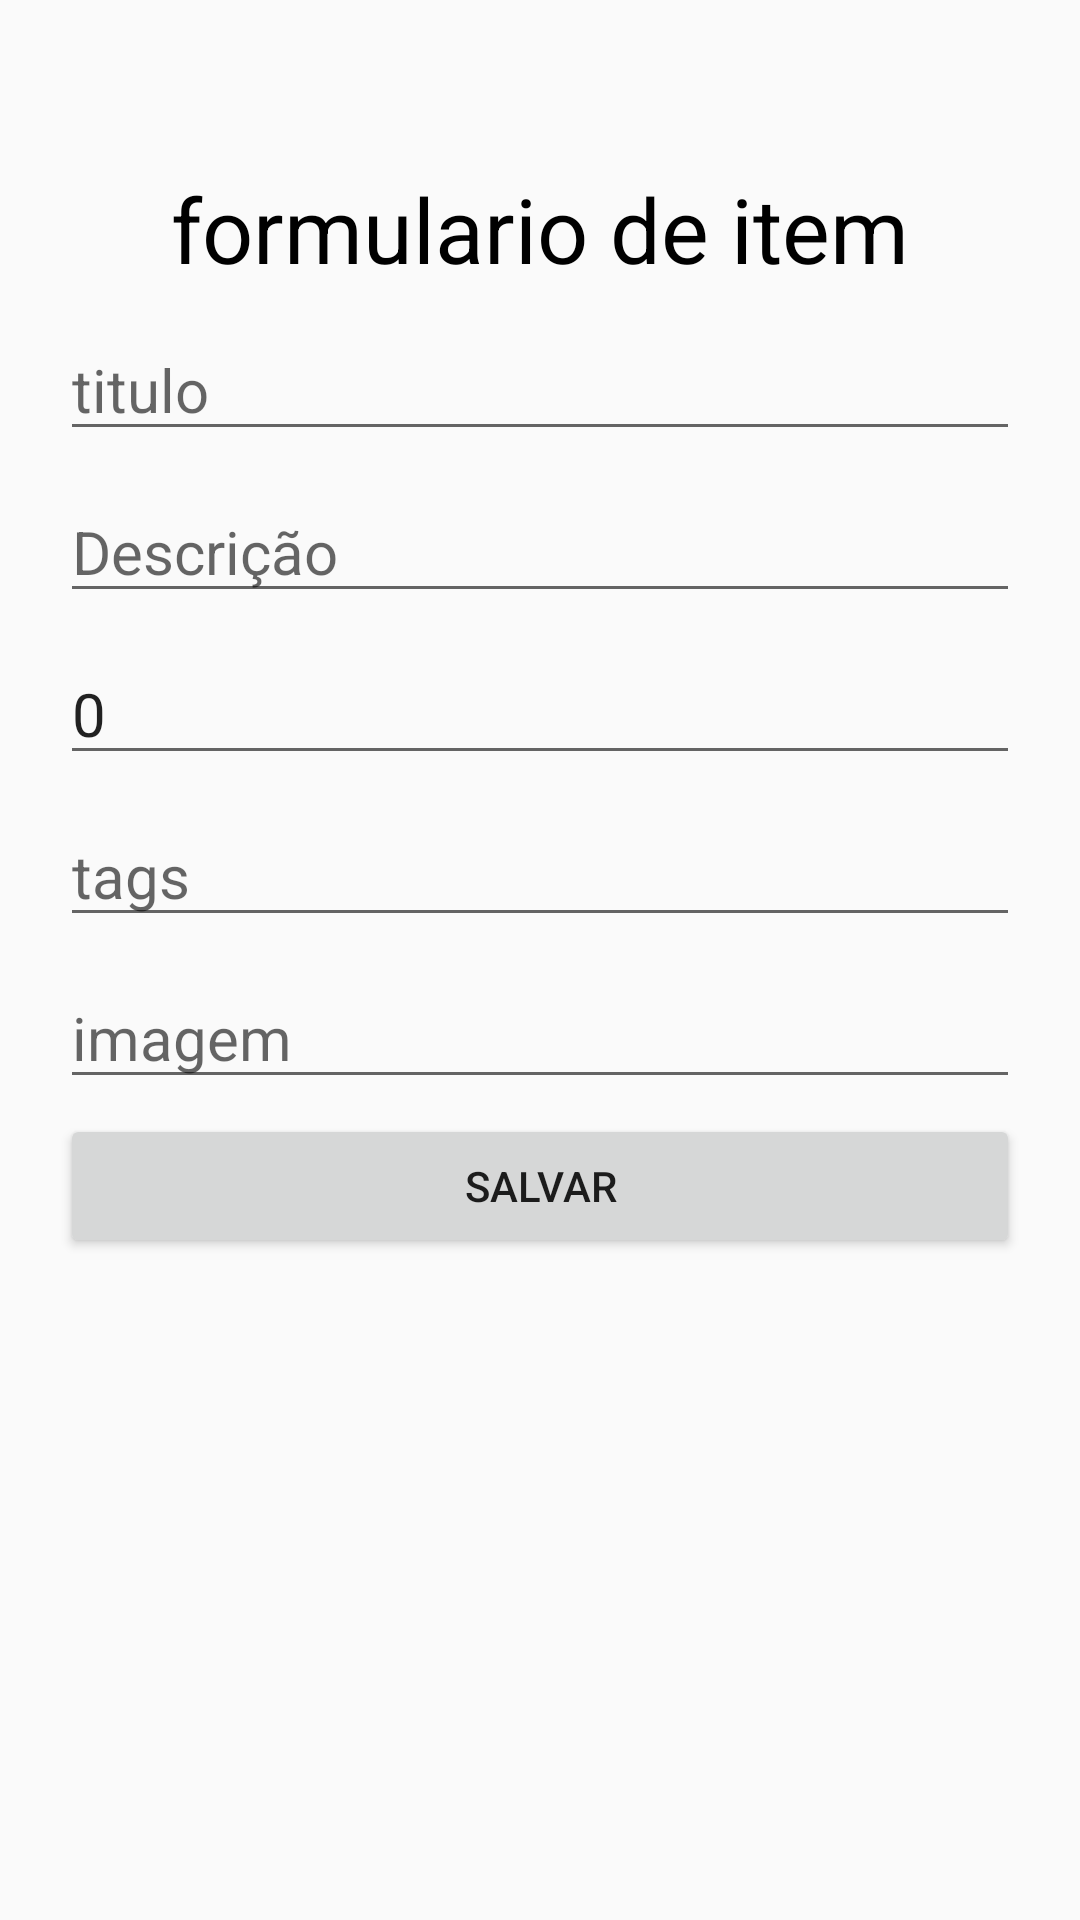

Write the Android layout XML for this screen, with the resource values it uses.
<!-- AndroidManifest.xml: application theme Theme.Appcatalogodeprodutos -->
<!-- res/layout/activity_form_item.xml -->
<?xml version="1.0" encoding="utf-8"?>
<androidx.coordinatorlayout.widget.CoordinatorLayout
    android:layout_height="match_parent"
    android:layout_width="match_parent"
    xmlns:app="http://schemas.android.com/apk/res-auto"
    android:orientation="vertical"
    android:background="@color/smokyWhite"
    xmlns:android="http://schemas.android.com/apk/res/android">


    <LinearLayout
        android:layout_width="match_parent"
        android:layout_height="wrap_content">

        <LinearLayout
            android:id="@+id/LinearLayout_header"
            android:layout_width="match_parent"
            android:layout_height="wrap_content"
            android:orientation="vertical"
            android:paddingHorizontal="20dp"
            android:paddingTop="?attr/actionBarSize"
            android:visibility="visible">

            <TextView
                android:layout_width="match_parent"
                android:layout_height="wrap_content"
                android:layout_marginBottom="5dp"
                android:gravity="center_horizontal|center_vertical"
                android:text="@string/title_form"
                android:textAlignment="center"
                android:textColor="@color/black"
                android:textSize="30sp" />

            <EditText
                android:id="@+id/form_title"
                android:layout_width="match_parent"
                android:layout_height="wrap_content"
                android:layout_marginTop="5dp"
                android:layout_marginBottom="5dp"
                android:focusableInTouchMode="true"
                android:focusedByDefault="false"
                android:hint="@string/title"
                android:lineHeight="10dp"
                android:textSize="20sp"></EditText>

            <EditText
                android:id="@+id/form_description"
                android:layout_width="match_parent"
                android:layout_height="wrap_content"
                android:layout_marginTop="5dp"
                android:layout_marginBottom="5dp"
                android:focusableInTouchMode="true"
                android:focusedByDefault="false"
                android:hint="@string/description"
                android:lineHeight="10dp"
                android:textSize="20sp"></EditText>

            <EditText
                android:id="@+id/form_price"
                android:layout_width="match_parent"
                android:layout_height="wrap_content"
                android:layout_marginTop="5dp"
                android:layout_marginBottom="5dp"
                android:focusableInTouchMode="true"
                android:focusedByDefault="false"
                android:hint="@string/price"
                android:inputType="numberDecimal"
                android:lineHeight="10dp"
                android:text="0"
                android:textSize="20sp"></EditText>


            <EditText
                android:id="@+id/form_tags"
                android:layout_width="match_parent"
                android:layout_height="wrap_content"
                android:layout_marginTop="5dp"
                android:layout_marginBottom="5dp"
                android:focusableInTouchMode="true"
                android:focusedByDefault="false"
                android:hint="@string/tag"
                android:lineHeight="10dp"
                android:textSize="20sp"></EditText>

            <EditText
                android:id="@+id/form_image"
                android:layout_width="match_parent"
                android:layout_height="wrap_content"
                android:layout_marginTop="5dp"
                android:layout_marginBottom="5dp"
                android:focusableInTouchMode="true"
                android:focusedByDefault="false"
                android:hint="@string/image"
                android:lineHeight="10dp"
                android:textSize="20sp"></EditText>

            <Button
                android:id="@+id/form_salvar"
                android:layout_width="match_parent"
                android:layout_height="match_parent"
                android:text="@string/salvar"></Button>
        </LinearLayout>
    </LinearLayout>
</androidx.coordinatorlayout.widget.CoordinatorLayout>
<!-- resources referenced by this layout -->
<resources>
  <color name="black">#FF000000</color>
  <color name="smokyWhite">#fafafa</color>
  <string name="description">Descrição</string>
  <string name="image">imagem</string>
  <string name="price">preço</string>
  <string name="salvar">salvar</string>
  <string name="tag">tags</string>
  <string name="title">titulo</string>
  <string name="title_form">formulario de item</string>
  <style name="Theme.Appcatalogodeprodutos" parent="Theme.MaterialComponents.DayNight.DarkActionBar">
          
          <item name="colorPrimary">@color/purple_500</item>
          <item name="colorPrimaryVariant">@color/purple_700</item>
          <item name="colorOnPrimary">@color/white</item>
          
          <item name="colorSecondary">@color/teal_200</item>
          <item name="colorSecondaryVariant">@color/teal_700</item>
          <item name="colorOnSecondary">@color/black</item>
          
          <item name="android:statusBarColor" tools:targetApi="l">?attr/colorPrimaryVariant</item>
          
      </style>
  <color name="purple_500">#FF6200EE</color>
  <color name="purple_700">#FF3700B3</color>
  <color name="white">#FFFFFFFF</color>
  <color name="teal_200">#FF03DAC5</color>
  <color name="teal_700">#FF018786</color>
</resources>
